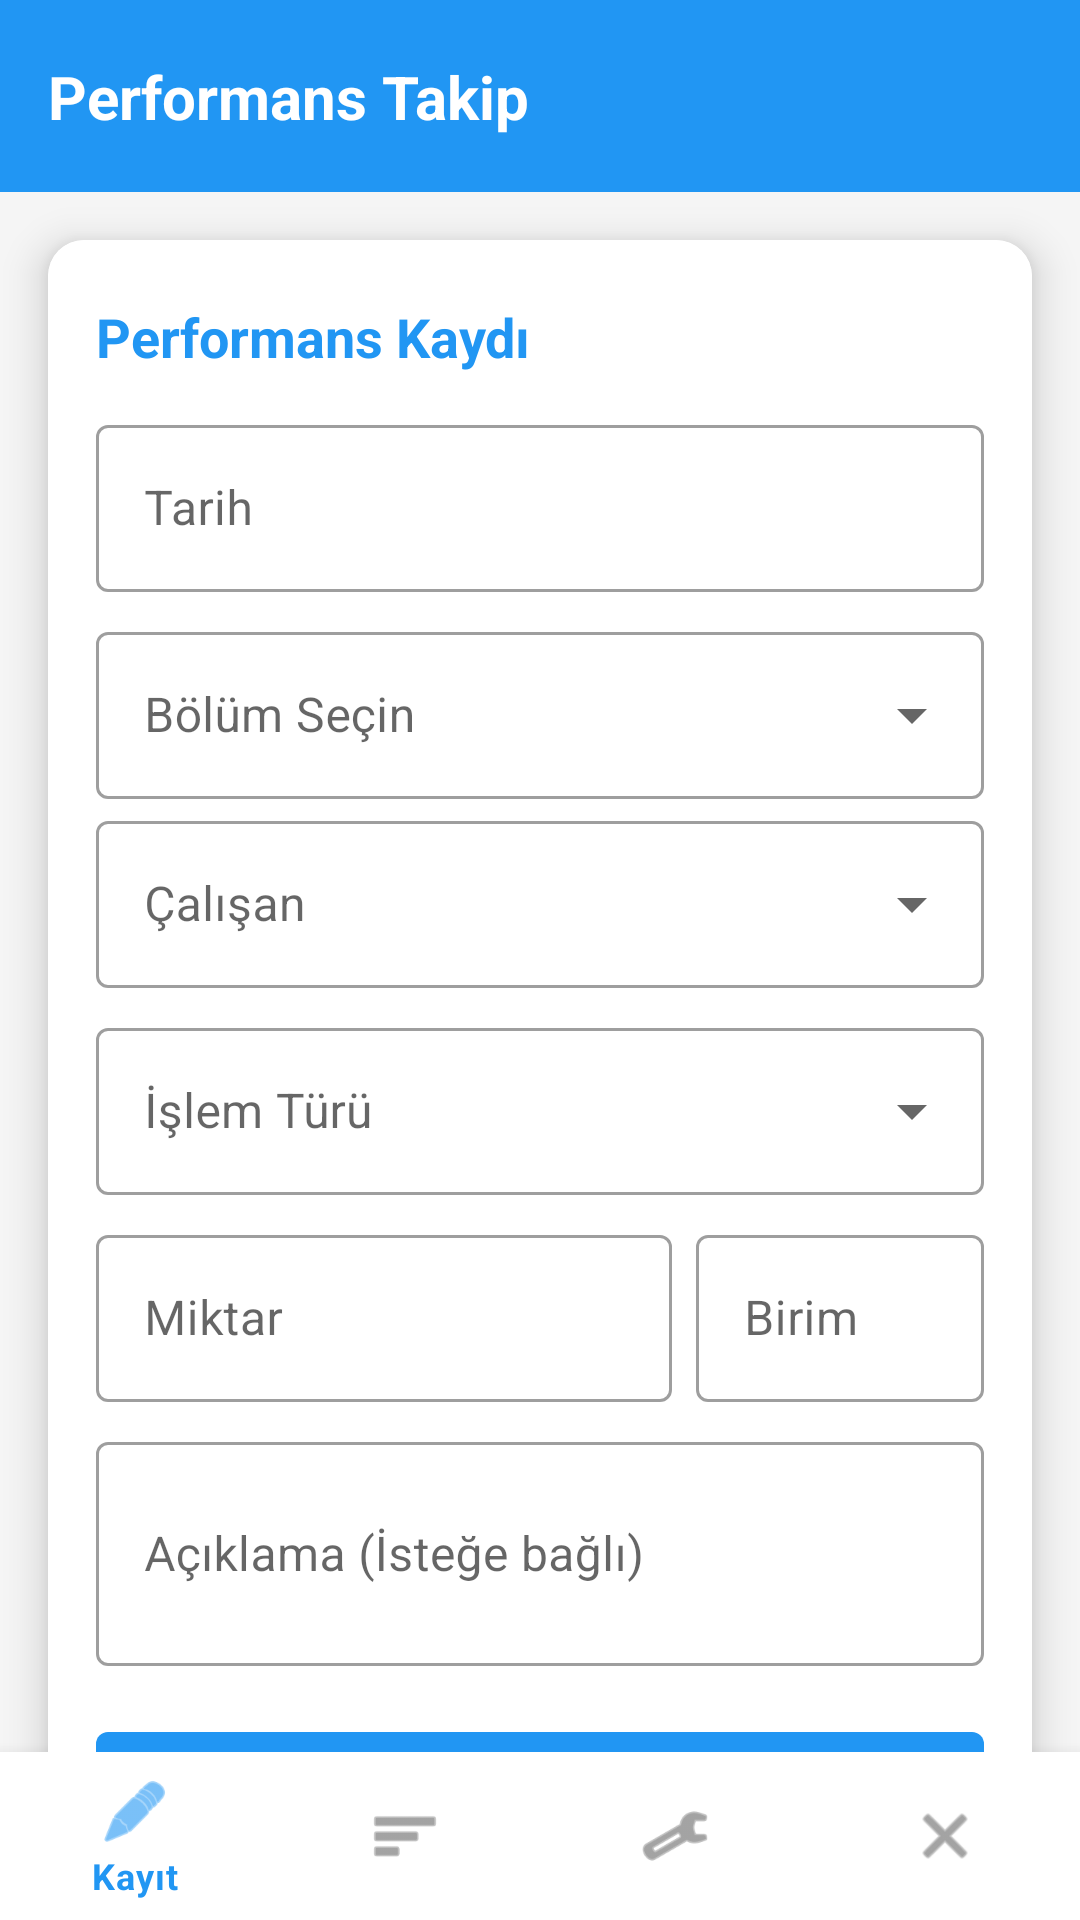

Here is an Android app screen rendered from its layout file. Give the layout XML and the strings, colors and styles it references.
<!-- AndroidManifest.xml: application theme Theme.PerformansTakip -->
<!-- res/layout/activity_main.xml -->
<?xml version="1.0" encoding="utf-8"?>
<androidx.constraintlayout.widget.ConstraintLayout 
    xmlns:android="http://schemas.android.com/apk/res/android"
    xmlns:app="http://schemas.android.com/apk/res-auto"
    xmlns:tools="http://schemas.android.com/tools"
    android:layout_width="match_parent"
    android:layout_height="match_parent"
    android:background="@color/colorBackground"
    tools:context=".ui.MainActivity">
    
    
    <View
        android:id="@+id/headerBg"
        android:layout_width="match_parent"
        android:layout_height="64dp"
        android:background="@color/colorPrimary"
        app:layout_constraintTop_toTopOf="parent" />

    <TextView
        android:id="@+id/tvAppTitle"
        android:layout_width="wrap_content"
        android:layout_height="wrap_content"
        android:text="Performans Takip"
        android:textColor="@color/colorCardBackground"
        android:textSize="20sp"
        android:textStyle="bold"
        android:layout_marginStart="16dp"
        app:layout_constraintStart_toStartOf="parent"
        app:layout_constraintTop_toTopOf="parent"
        app:layout_constraintBottom_toBottomOf="@id/headerBg" />

    
        
    <androidx.cardview.widget.CardView
        android:id="@+id/cvPerformansKaydi"
        android:layout_width="match_parent"
        android:layout_height="wrap_content"
        android:layout_marginStart="16dp"
        android:layout_marginEnd="16dp"
        android:layout_marginTop="16dp"
        app:cardCornerRadius="12dp"
        app:cardElevation="8dp"
        app:layout_constraintEnd_toEndOf="parent"
        app:layout_constraintStart_toStartOf="parent"
        app:layout_constraintTop_toBottomOf="@id/headerBg">

        <LinearLayout
            android:layout_width="match_parent"
            android:layout_height="wrap_content"
            android:orientation="vertical"
            android:padding="16dp"
            android:background="@color/colorCardBackground">

            <TextView
                android:layout_width="match_parent"
                android:layout_height="wrap_content"
                android:text="@string/title_performance_record"
                android:textColor="@color/colorPrimary"
                android:textSize="18sp"
                android:textStyle="bold"
                android:layout_marginTop="4dp"
                android:layout_marginBottom="12dp" />

            <com.google.android.material.textfield.TextInputLayout
                android:layout_width="match_parent"
                android:layout_height="wrap_content"
                android:layout_marginBottom="8dp"
                style="@style/Widget.MaterialComponents.TextInputLayout.OutlinedBox">

                <com.google.android.material.textfield.TextInputEditText
                    android:id="@+id/etTarih"
                    android:layout_width="match_parent"
                    android:layout_height="wrap_content"
                    android:hint="@string/hint_date"
                    android:focusable="false"
                    android:inputType="none" />
            </com.google.android.material.textfield.TextInputLayout>

            <com.google.android.material.textfield.TextInputLayout
                android:layout_width="match_parent"
                android:layout_height="wrap_content"
                android:layout_marginBottom="2dp"
                style="@style/Widget.MaterialComponents.TextInputLayout.OutlinedBox.ExposedDropdownMenu">

                <AutoCompleteTextView
                    android:id="@+id/actvBolum"
                    android:layout_width="match_parent"
                    android:layout_height="wrap_content"
                    android:hint="Bölüm Seçin"
                    android:inputType="text" />
            </com.google.android.material.textfield.TextInputLayout>
            
            <TextView
                android:id="@+id/tvBolumSorumlusu"
                android:layout_width="match_parent"
                android:layout_height="wrap_content"
                android:text=""
                android:textSize="12sp"
                android:textColor="@color/colorSecondaryText"
                android:layout_marginStart="4dp"
                android:layout_marginBottom="8dp"
                android:visibility="gone" />

            <com.google.android.material.textfield.TextInputLayout
                android:layout_width="match_parent"
                android:layout_height="wrap_content"
                android:layout_marginBottom="8dp"
                style="@style/Widget.MaterialComponents.TextInputLayout.OutlinedBox.ExposedDropdownMenu">

                <AutoCompleteTextView
                    android:id="@+id/actvCalisan"
                    android:layout_width="match_parent"
                    android:layout_height="wrap_content"
                    android:hint="@string/hint_employee"
                    android:inputType="text" />
            </com.google.android.material.textfield.TextInputLayout>

            <com.google.android.material.textfield.TextInputLayout
                android:layout_width="match_parent"
                android:layout_height="wrap_content"
                android:layout_marginBottom="8dp"
                style="@style/Widget.MaterialComponents.TextInputLayout.OutlinedBox.ExposedDropdownMenu">

                <AutoCompleteTextView
                    android:id="@+id/actvIslemTuru"
                    android:layout_width="match_parent"
                    android:layout_height="wrap_content"
                    android:hint="@string/hint_work_type"
                    android:inputType="text" />
            </com.google.android.material.textfield.TextInputLayout>

            <LinearLayout
                android:layout_width="match_parent"
                android:layout_height="wrap_content"
                android:orientation="horizontal">

                <com.google.android.material.textfield.TextInputLayout
                    android:layout_width="0dp"
                    android:layout_height="wrap_content"
                    android:layout_weight="2"
                    android:layout_marginBottom="8dp"
                    android:layout_marginEnd="4dp"
                    style="@style/Widget.MaterialComponents.TextInputLayout.OutlinedBox">

                    <com.google.android.material.textfield.TextInputEditText
                        android:id="@+id/etMiktar"
                        android:layout_width="match_parent"
                        android:layout_height="wrap_content"
                        android:hint="@string/hint_amount"
                        android:inputType="numberDecimal" />
                </com.google.android.material.textfield.TextInputLayout>

                <com.google.android.material.textfield.TextInputLayout
                    android:layout_width="0dp"
                    android:layout_height="wrap_content"
                    android:layout_weight="1"
                    android:layout_marginBottom="8dp"
                    android:layout_marginStart="4dp"
                    style="@style/Widget.MaterialComponents.TextInputLayout.OutlinedBox">

                    <com.google.android.material.textfield.TextInputEditText
                        android:id="@+id/etBirim"
                        android:layout_width="match_parent"
                        android:layout_height="wrap_content"
                        android:hint="@string/hint_unit"
                        android:focusable="false"
                        android:inputType="none" />
                </com.google.android.material.textfield.TextInputLayout>
            </LinearLayout>

            <com.google.android.material.textfield.TextInputLayout
                android:layout_width="match_parent"
                android:layout_height="wrap_content"
                android:layout_marginBottom="16dp"
                style="@style/Widget.MaterialComponents.TextInputLayout.OutlinedBox">

                <com.google.android.material.textfield.TextInputEditText
                    android:id="@+id/etAciklama"
                    android:layout_width="match_parent"
                    android:layout_height="wrap_content"
                    android:hint="@string/hint_description"
                    android:inputType="textMultiLine"
                    android:minLines="2" />
            </com.google.android.material.textfield.TextInputLayout>

            <com.google.android.material.button.MaterialButton
                android:id="@+id/btnWhatsAppGonder"
                android:layout_width="match_parent"
                android:layout_height="wrap_content"
                android:text="@string/btn_send_whatsapp"
                android:textAllCaps="false"
                app:icon="@android:drawable/ic_menu_send" />
        </LinearLayout>
    </androidx.cardview.widget.CardView>

    <TextView
        android:id="@+id/tvFirmaAdi"
        android:layout_width="wrap_content"
        android:layout_height="wrap_content"
        android:text="Firma Adı"
        android:textSize="12sp"
        android:textStyle="bold"
        android:layout_marginBottom="4dp"
        app:layout_constraintBottom_toTopOf="@id/tvDeveloperInfo"
        app:layout_constraintEnd_toEndOf="parent"
        app:layout_constraintStart_toStartOf="parent" />

    <TextView
        android:id="@+id/tvDeveloperInfo"
        android:layout_width="wrap_content"
        android:layout_height="wrap_content"
        android:text="Developed by: İlyas Yeşil"
        android:textSize="10sp"
        android:textColor="@android:color/darker_gray"
        android:layout_marginBottom="4dp"
        app:layout_constraintBottom_toTopOf="@id/bottomNavigation"
        app:layout_constraintEnd_toEndOf="parent"
        app:layout_constraintStart_toStartOf="parent" />

    <com.google.android.material.bottomnavigation.BottomNavigationView
        android:id="@+id/bottomNavigation"
        android:layout_width="match_parent"
        android:layout_height="wrap_content"
        app:layout_constraintBottom_toBottomOf="parent"
        app:layout_constraintEnd_toEndOf="parent"
        app:layout_constraintStart_toStartOf="parent"
        app:menu="@menu/bottom_navigation_menu" />

</androidx.constraintlayout.widget.ConstraintLayout>
<!-- resources referenced by this layout -->
<resources>
  <color name="colorBackground">#F5F5F5</color>
  <color name="colorCardBackground">#FFFFFF</color>
  <color name="colorPrimary">#2196F3</color>
  <color name="colorSecondaryText">#757575</color>
  <string name="btn_send_whatsapp">WhatsApp\'a Gönder</string>
  <string name="hint_amount">Miktar</string>
  <string name="hint_date">Tarih</string>
  <string name="hint_description">Açıklama (İsteğe bağlı)</string>
  <string name="hint_employee">Çalışan</string>
  <string name="hint_unit">Birim</string>
  <string name="hint_work_type">İşlem Türü</string>
  <string name="title_performance_record">Performans Kaydı</string>
  <style name="Theme.PerformansTakip" parent="Theme.MaterialComponents.Light.DarkActionBar">
          
          <item name="colorPrimary">@color/colorPrimary</item>
          <item name="colorPrimaryVariant">@color/colorPrimaryDark</item>
          <item name="colorOnPrimary">@android:color/white</item>
          
          <item name="colorSecondary">@color/colorAccent</item>
          <item name="colorSecondaryVariant">@color/colorAccent</item>
          <item name="colorOnSecondary">@android:color/black</item>
          
          <item name="android:statusBarColor">?attr/colorPrimaryVariant</item>
          
      </style>
  <color name="colorPrimaryDark">#1976D2</color>
  <color name="colorAccent">#03A9F4</color>
</resources>
